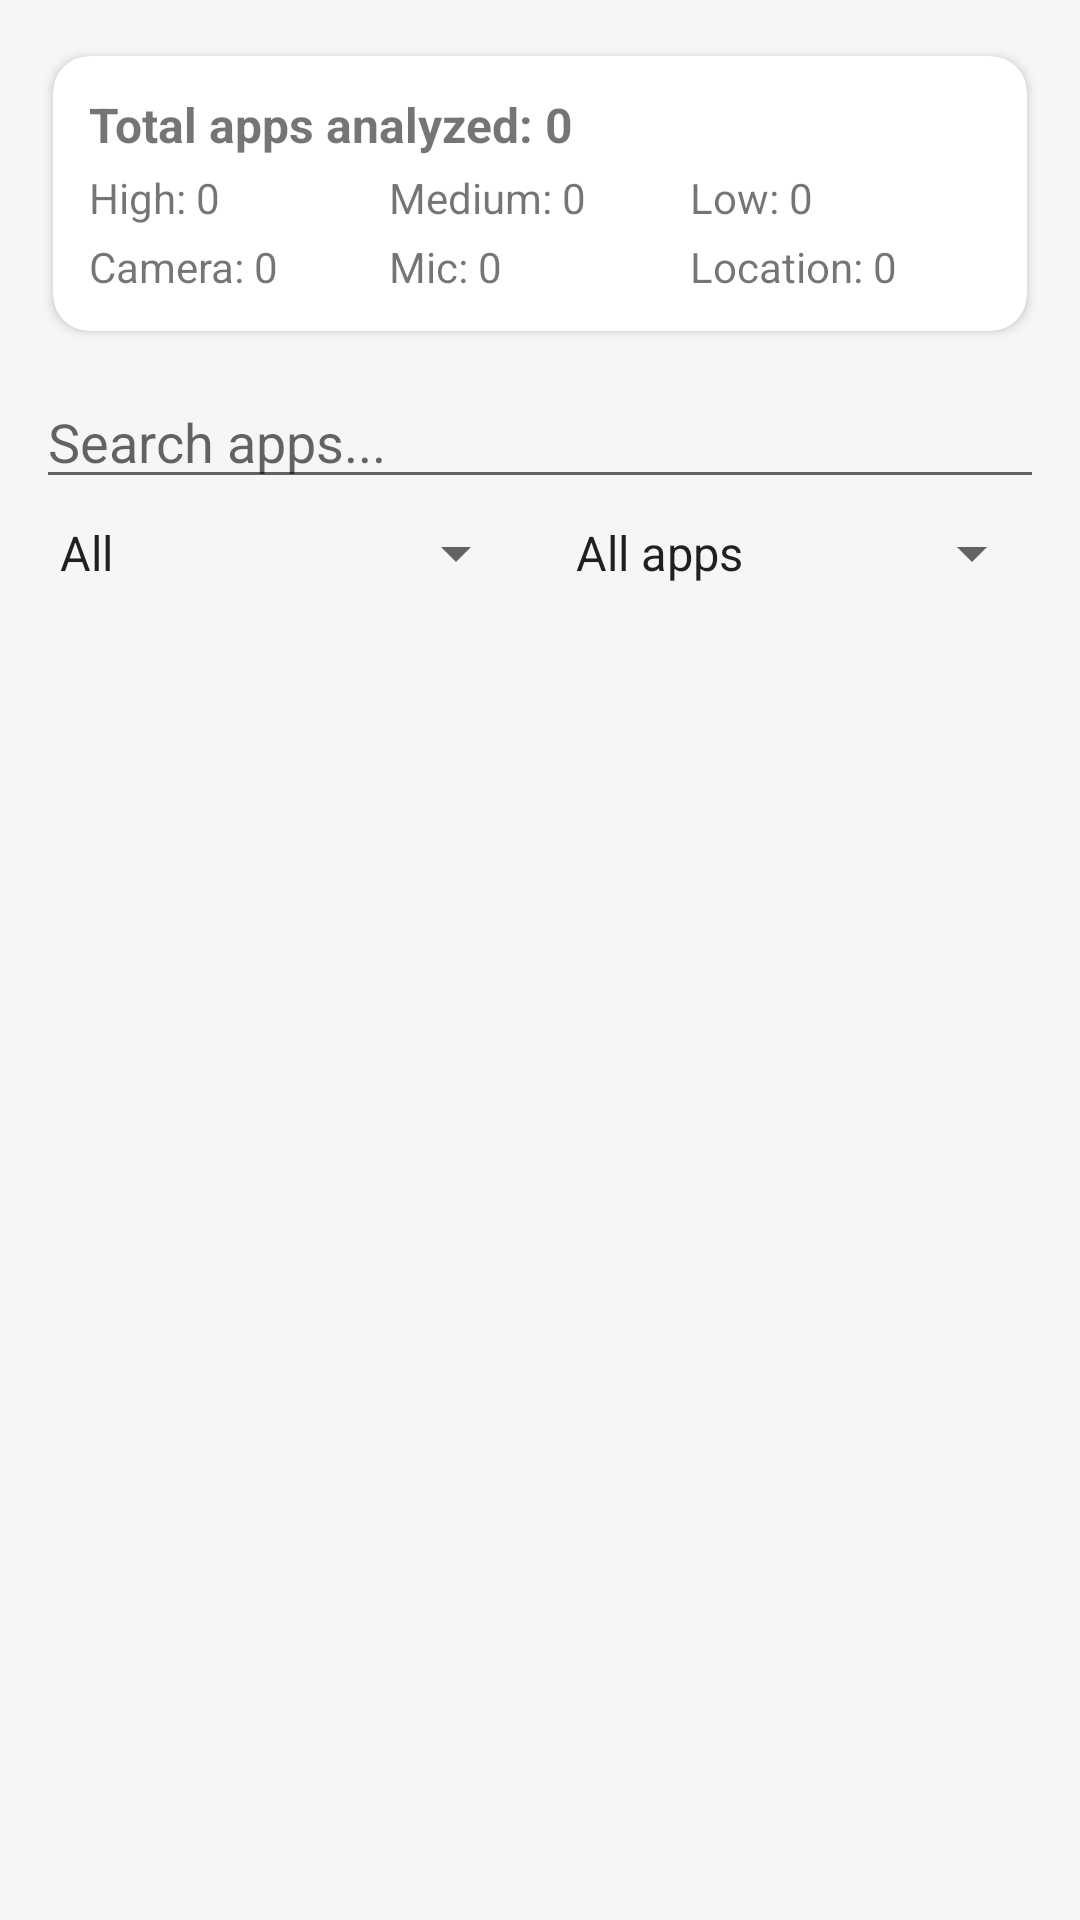

Here is an Android app screen rendered from its layout file. Give the layout XML and the strings, colors and styles it references.
<!-- AndroidManifest.xml: application theme Theme.AppPrivacyAnalyzer -->
<!-- res/layout/activity_main.xml -->
<?xml version="1.0" encoding="utf-8"?>
<LinearLayout xmlns:android="http://schemas.android.com/apk/res/android"
    xmlns:card_view="http://schemas.android.com/apk/res-auto"
    android:id="@+id/rootLayout"
    android:layout_width="match_parent"
    android:layout_height="match_parent"
    android:orientation="vertical"
    android:padding="12dp">

    
    <androidx.cardview.widget.CardView
        android:layout_width="match_parent"
        android:layout_height="wrap_content"
        android:layout_marginBottom="8dp"
        card_view:cardCornerRadius="12dp"
        card_view:cardUseCompatPadding="true">

        <LinearLayout
            android:layout_width="match_parent"
            android:layout_height="wrap_content"
            android:orientation="vertical"
            android:padding="12dp">

            <TextView
                android:id="@+id/tvSummary"
                android:layout_width="match_parent"
                android:layout_height="wrap_content"
                android:text="Total apps analyzed: 0"
                android:textStyle="bold"
                android:textSize="16sp"
                android:paddingBottom="4dp" />

            <LinearLayout
                android:layout_width="match_parent"
                android:layout_height="wrap_content"
                android:orientation="horizontal"
                android:gravity="center_vertical">

                <TextView
                    android:id="@+id/tvHighRiskCount"
                    android:layout_width="0dp"
                    android:layout_height="wrap_content"
                    android:layout_weight="1"
                    android:text="High: 0" />

                <TextView
                    android:id="@+id/tvMediumRiskCount"
                    android:layout_width="0dp"
                    android:layout_height="wrap_content"
                    android:layout_weight="1"
                    android:text="Medium: 0" />

                <TextView
                    android:id="@+id/tvLowRiskCount"
                    android:layout_width="0dp"
                    android:layout_height="wrap_content"
                    android:layout_weight="1"
                    android:text="Low: 0" />
            </LinearLayout>

            <LinearLayout
                android:layout_width="match_parent"
                android:layout_height="wrap_content"
                android:orientation="horizontal"
                android:layout_marginTop="4dp">

                <TextView
                    android:id="@+id/tvCameraApps"
                    android:layout_width="0dp"
                    android:layout_height="wrap_content"
                    android:layout_weight="1"
                    android:text="Camera: 0" />

                <TextView
                    android:id="@+id/tvMicApps"
                    android:layout_width="0dp"
                    android:layout_height="wrap_content"
                    android:layout_weight="1"
                    android:text="Mic: 0" />

                <TextView
                    android:id="@+id/tvLocationApps"
                    android:layout_width="0dp"
                    android:layout_height="wrap_content"
                    android:layout_weight="1"
                    android:text="Location: 0" />
            </LinearLayout>
        </LinearLayout>
    </androidx.cardview.widget.CardView>

    
    <EditText
        android:id="@+id/etSearch"
        android:layout_width="match_parent"
        android:layout_height="wrap_content"
        android:hint="Search apps..."
        android:imeOptions="actionDone"
        android:inputType="text" />

    
    <LinearLayout
        android:layout_width="match_parent"
        android:layout_height="wrap_content"
        android:orientation="horizontal"
        android:layout_marginTop="6dp"
        android:layout_marginBottom="6dp">

        <Spinner
            android:id="@+id/spinnerFilter"
            android:layout_width="0dp"
            android:layout_height="wrap_content"
            android:layout_weight="1"
            android:entries="@array/filter_options" />

        <Spinner
            android:id="@+id/spinnerAppType"
            android:layout_width="0dp"
            android:layout_height="wrap_content"
            android:layout_weight="1"
            android:layout_marginStart="8dp"
            android:entries="@array/app_type_options" />
    </LinearLayout>

    
    <androidx.recyclerview.widget.RecyclerView
        android:id="@+id/rvApps"
        android:layout_width="match_parent"
        android:layout_height="0dp"
        android:layout_weight="1"
        android:paddingTop="4dp" />

</LinearLayout>
<!-- resources referenced by this layout -->
<resources>
  <string-array name="app_type_options">
          <item>All apps</item>
          <item>User apps</item>
          <item>System apps</item>
      </string-array>
  <string-array name="filter_options">
          <item>All</item>
          <item>High risk</item>
          <item>Medium risk</item>
          <item>Low risk</item>
      </string-array>
  <style name="Theme.AppPrivacyAnalyzer" parent="Theme.MaterialComponents.Light.NoActionBar">
          
          <item name="colorPrimary">@color/purple_start</item>
          <item name="colorPrimaryVariant">@color/purple_end</item>
          <item name="colorOnPrimary">@color/white</item>
  
          <item name="colorSecondary">@color/amber</item>
          <item name="android:statusBarColor">@color/primary_dark</item>
          <item name="android:windowBackground">@color/bg_light</item>
  
          
          <item name="materialCardViewStyle">@style/Widget.MaterialComponents.CardView</item>
      </style>
  <color name="purple_start">#5D2BE0</color>
  <color name="purple_end">#7B1FFF</color>
  <color name="white">#FFFFFF</color>
  <color name="amber">#FFC107</color>
  <color name="primary_dark">#3700B3</color>
  <color name="bg_light">#F5F6F7</color>
</resources>
